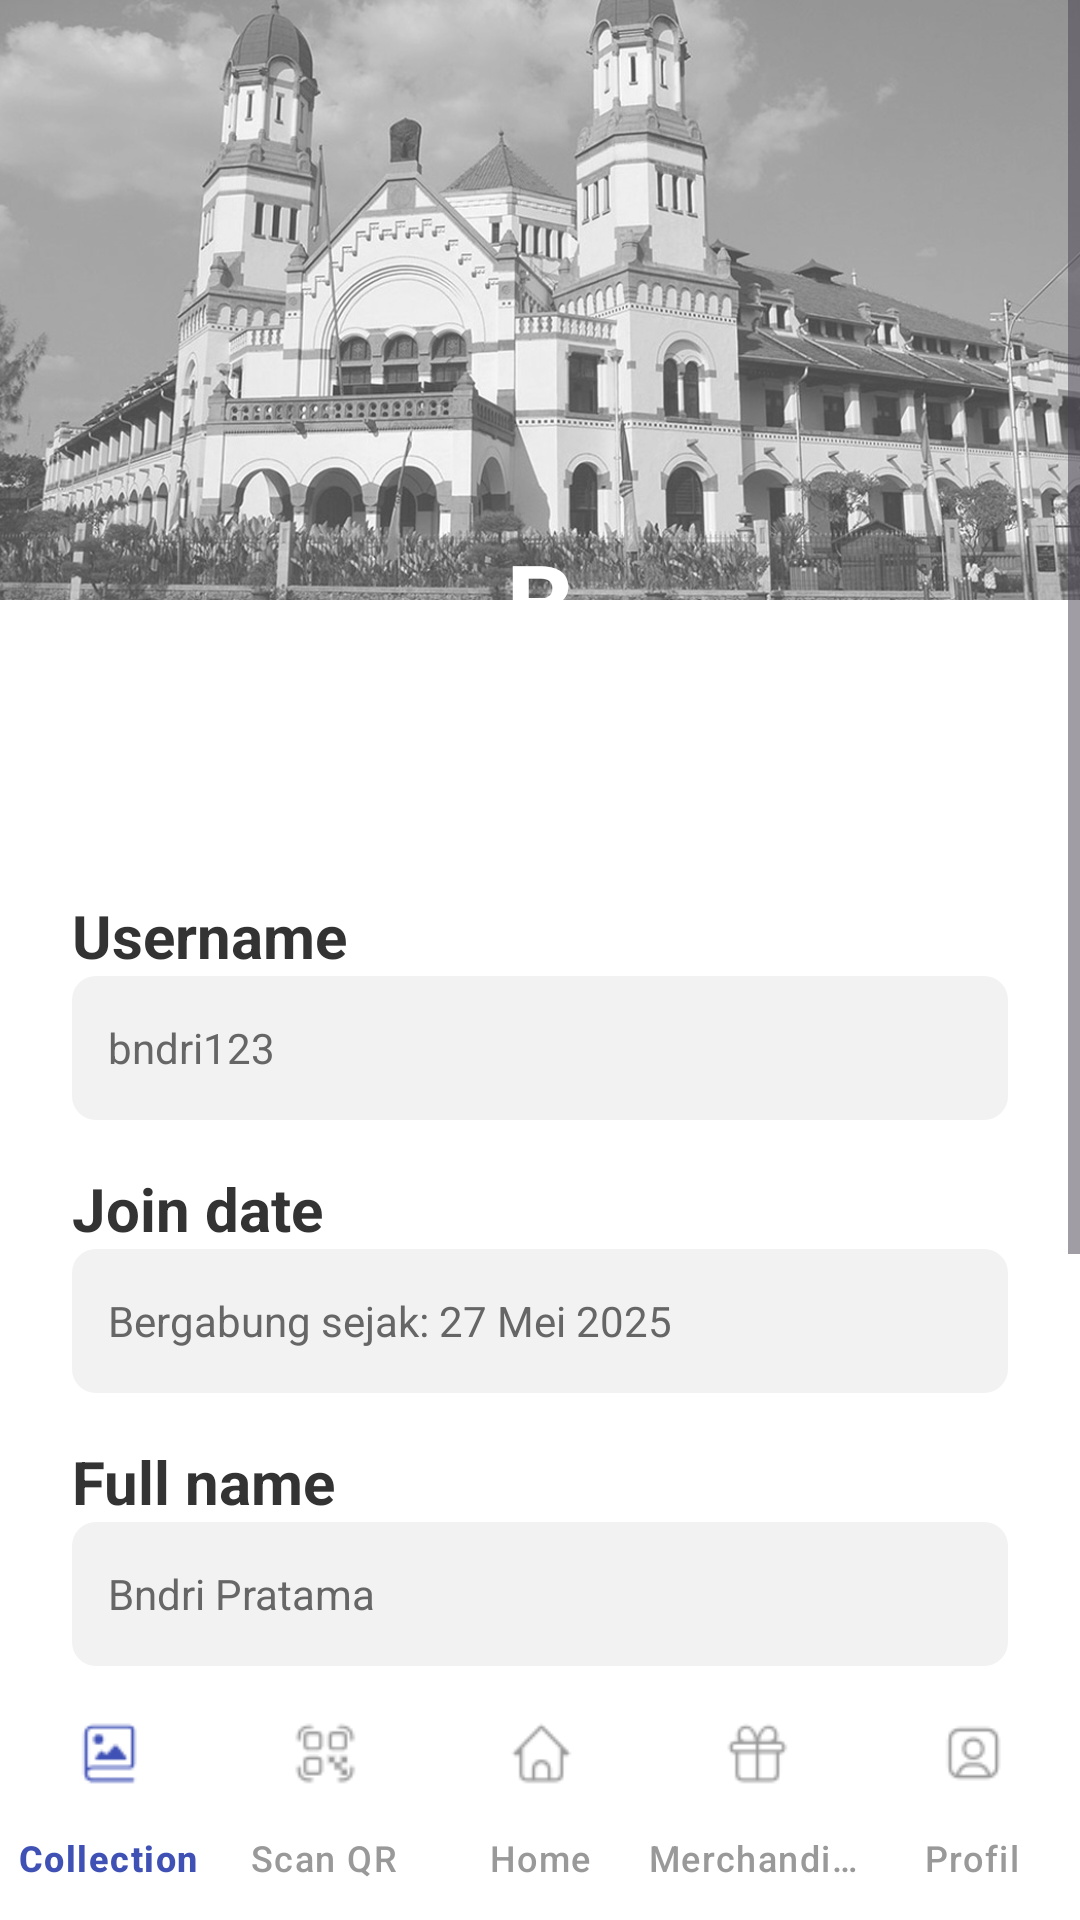

This screen was rendered from an Android layout file. Write that file and the resources it references.
<!-- AndroidManifest.xml: application theme Theme.Collectify -->
<!-- res/layout/activity_profile.xml -->
<?xml version="1.0" encoding="utf-8"?>
<RelativeLayout
    xmlns:android="http://schemas.android.com/apk/res/android"
    xmlns:app="http://schemas.android.com/apk/res-auto"
    android:layout_width="match_parent"
    android:layout_height="match_parent"
    android:background="#FFFFFF"
    android:id="@+id/main">

    
    <ScrollView
        android:layout_width="match_parent"
        android:layout_height="match_parent"
        android:layout_above="@id/bottom_navigation"
        android:fillViewport="true">

        <LinearLayout
            android:layout_width="match_parent"
            android:layout_height="wrap_content"
            android:orientation="vertical">

            
            <ImageView
                android:id="@+id/headerImage"
                android:layout_width="match_parent"
                android:layout_height="200dp"
                android:scaleType="centerCrop"
                android:src="@drawable/header_bg" />

            
            <RelativeLayout
                android:layout_width="match_parent"
                android:layout_height="100dp"
                android:layout_marginTop="-50dp"
                android:gravity="center_horizontal">

                <TextView
                    android:id="@+id/avatar"
                    android:layout_width="100dp"
                    android:layout_height="100dp"
                    android:layout_centerInParent="true"
                    android:gravity="center"
                    android:text="B"
                    android:textSize="36sp"
                    android:textStyle="bold"
                    android:textColor="#FFFFFF"
                    android:background="@drawable/avatar_circle"
                    android:elevation="4dp" />
            </RelativeLayout>

            
            <LinearLayout
                android:layout_width="match_parent"
                android:layout_height="wrap_content"
                android:orientation="vertical"
                android:padding="24dp">

                
                <TextView
                    android:layout_width="match_parent"
                    android:layout_height="wrap_content"
                    android:layout_marginTop="24dp"
                    android:text="Username"
                    android:textColor="#333333"
                    android:textSize="20sp"
                    android:textStyle="bold" />

                <TextView
                    android:id="@+id/tvUsername"
                    android:layout_width="match_parent"
                    android:layout_height="48dp"
                    android:background="@drawable/input_background"
                    android:gravity="center_vertical|start"
                    android:paddingHorizontal="12dp"
                    android:text="bndri123"
                    android:textColor="#666666" />

                
                <TextView
                    android:layout_width="match_parent"
                    android:layout_height="wrap_content"
                    android:layout_marginTop="16dp"
                    android:text="Join date"
                    android:textColor="#333333"
                    android:textSize="20sp"
                    android:textStyle="bold" />

                <TextView
                    android:id="@+id/tvJoinDate"
                    android:layout_width="match_parent"
                    android:layout_height="48dp"
                    android:background="@drawable/input_background"
                    android:gravity="center_vertical|start"
                    android:paddingHorizontal="12dp"
                    android:text="Bergabung sejak: 27 Mei 2025"
                    android:textColor="#666666" />

                
                <TextView
                    android:layout_width="match_parent"
                    android:layout_height="wrap_content"
                    android:layout_marginTop="16dp"
                    android:text="Full name"
                    android:textColor="#333333"
                    android:textSize="20sp"
                    android:textStyle="bold" />

                <TextView
                    android:id="@+id/tvFullName"
                    android:layout_width="match_parent"
                    android:layout_height="48dp"
                    android:background="@drawable/input_background"
                    android:gravity="center_vertical|start"
                    android:paddingHorizontal="12dp"
                    android:text="Bndri Pratama"
                    android:textColor="#666666" />

                
                <TextView
                    android:layout_width="match_parent"
                    android:layout_height="wrap_content"
                    android:layout_marginTop="16dp"
                    android:text="Email address"
                    android:textColor="#333333"
                    android:textSize="20sp"
                    android:textStyle="bold" />

                <TextView
                    android:id="@+id/tvEmail"
                    android:layout_width="match_parent"
                    android:layout_height="48dp"
                    android:background="@drawable/input_background"
                    android:gravity="center_vertical|start"
                    android:paddingHorizontal="12dp"
                    android:text="andri@example.com"
                    android:textColor="#666666" />

                
                <Button
                    android:id="@+id/btnLogout"
                    android:layout_width="match_parent"
                    android:layout_height="48dp"
                    android:layout_marginTop="32dp"
                    android:backgroundTint="#3F51B5"
                    android:text="Logout"
                    android:textAllCaps="false"
                    android:textColor="#FFFFFF" />
            </LinearLayout>
        </LinearLayout>
    </ScrollView>

    
    <com.google.android.material.bottomnavigation.BottomNavigationView
        android:id="@+id/bottom_navigation"
        android:layout_width="match_parent"
        android:layout_height="wrap_content"
        android:layout_alignParentBottom="true"
        android:background="#FFFFFF"
        app:itemIconTint="@color/selector_nav_color"
        app:itemTextColor="@color/selector_nav_color"
        app:labelVisibilityMode="labeled"
        app:menu="@menu/bottom_nav_menu" />
</RelativeLayout>
<!-- resources referenced by this layout -->
<resources>
  <!-- drawable header_bg: png bitmap (drawable, 634262 bytes) -->
  <!-- drawable input_background (drawable) -->
  <shape xmlns:android="http://schemas.android.com/apk/res/android"
      android:shape="rectangle">
      <solid android:color="#F2F2F2" />
      <corners android:radius="8dp" />
  </shape>
  <style name="Theme.Collectify" parent="Base.Theme.Collectify" />
  <style name="Base.Theme.Collectify" parent="Theme.Material3.Light.NoActionBar">
          
          
          <item name="android:windowBackground">@android:color/white</item>
          <item name="android:navigationBarColor">#7A7A7A</item>
          <item name="android:windowLightNavigationBar" tools:targetApi="27">true</item>
          <item name="android:windowLightStatusBar" tools:targetApi="23">true</item>
      </style>
</resources>
